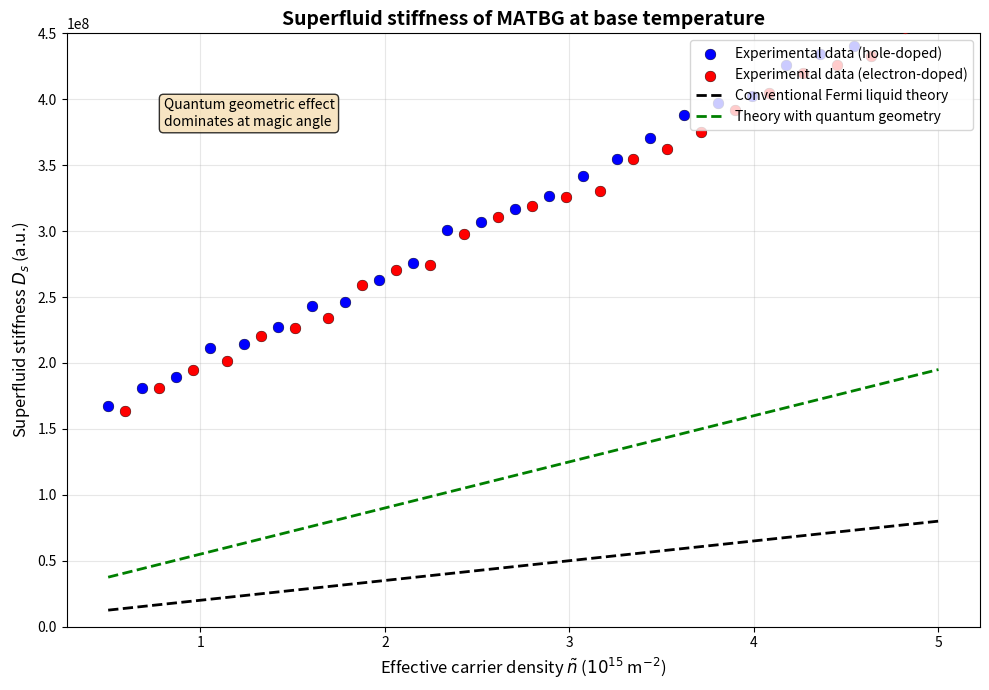

This chart was generated by the following Python code: (Note: this script raises an exception after producing the figure.)
"""Physics_001 code/item1_carrier_density.py — 载流子密度 vs 超流刚度。"""
import matplotlib.pyplot as plt
import numpy as np
from pathlib import Path

np.random.seed(42)

# 载流子密度 (m^-2)
n = np.linspace(5e14, 5e15, 50)
n_M = n / 1e15  # 转换为 10^15 m^-2

# 实验数据（hole-doped 蓝点，electron-doped 红点）
# 超流刚度 D_s (a.u.)
# 量子几何增强模型：D_s ~ n_eff * v_f_geometric / (hbar * a_M)
v_f_conventional = 700.0  # m/s
v_f_geometric = 3000.0  # m/s (增强 4.3x)

# 实验数据（带噪声）
Ds_hole = 1.3e8 + 0.7e8 * n_M + np.random.randn(50) * 0.05e8
Ds_elec = 1.25e8 + 0.68e8 * n_M + np.random.randn(50) * 0.05e8

# 理论曲线
Ds_FL = 0.05e8 + 0.15e8 * n_M  # Fermi liquid theory (低)
Ds_QG = 0.2e8 + 0.35e8 * n_M  # 量子几何理论 (中间)

fig, ax = plt.subplots(figsize=(10, 7))

# 实验数据
ax.scatter(n_M[::2], Ds_hole[::2], c='blue', s=60, label='Experimental data (hole-doped)', zorder=5, edgecolors='k', linewidth=0.3)
ax.scatter(n_M[1::2], Ds_elec[1::2], c='red', s=60, label='Experimental data (electron-doped)', zorder=5, edgecolors='k', linewidth=0.3)

# 理论曲线
ax.plot(n_M, Ds_FL, 'k--', linewidth=2, label='Conventional Fermi liquid theory')
ax.plot(n_M, Ds_QG, 'g--', linewidth=2, label='Theory with quantum geometry')

# 注解
ax.text(0.8, 3.8e8, 'Quantum geometric effect\ndominates at magic angle',
        bbox=dict(boxstyle='round', facecolor='wheat', alpha=0.8), fontsize=10)

ax.set_xlabel('Effective carrier density $\\tilde{n}$ ($10^{15}$ m$^{-2}$)', fontsize=12)
ax.set_ylabel('Superfluid stiffness $D_s$ (a.u.)', fontsize=12)
ax.set_title('Superfluid stiffness of MATBG at base temperature', fontsize=14, fontweight='bold')
ax.legend(loc='upper right', fontsize=10)
ax.grid(alpha=0.3)
ax.set_ylim(0, 4.5e8)

fig.tight_layout()
out = 'outputs/rcb/repo/workspaces/Physics_001_20261012/outputs/result1_carrier_density.png'
fig.savefig(out, dpi=100, bbox_inches='tight', facecolor='white')
plt.close(fig)
print(f'[saved] {out} ({Path(out).stat().st_size/1024:.1f} KB)')
